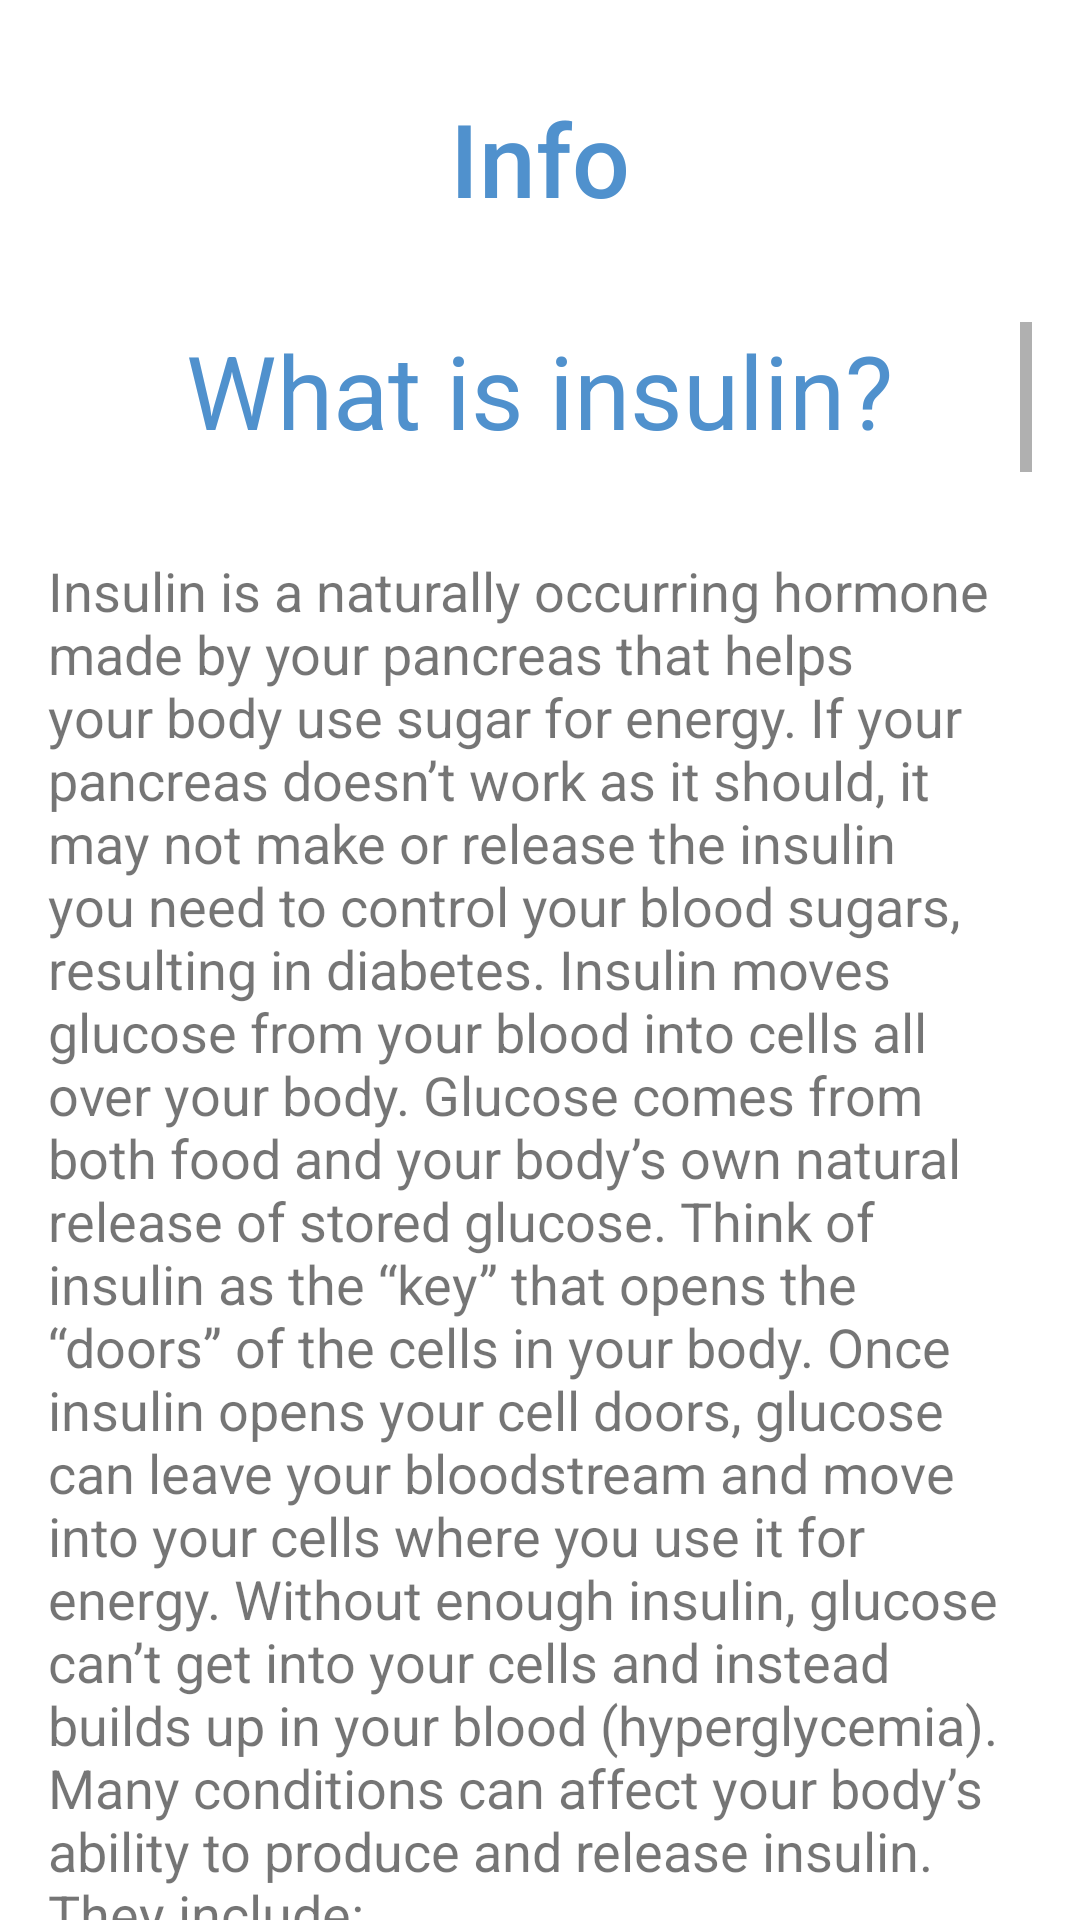

Reconstruct the res/layout file that produces this screen, plus the resources it refers to.
<!-- AndroidManifest.xml: application theme Theme.InsulinTracker -->
<!-- res/layout/fragment_info.xml -->
<?xml version="1.0" encoding="utf-8"?>
<androidx.constraintlayout.widget.ConstraintLayout xmlns:android="http://schemas.android.com/apk/res/android"
    xmlns:app="http://schemas.android.com/apk/res-auto"
    xmlns:tools="http://schemas.android.com/tools"
    android:layout_width="match_parent"
    android:layout_height="match_parent"
    android:background="@color/background_color"
    android:backgroundTint="@color/background_color"
    tools:context=".fragments.InfoFragment">

    
    <TextView
        android:id="@+id/infoTitle"
        android:layout_width="wrap_content"
        android:layout_height="wrap_content"
        android:layout_marginTop="30dp"
        android:fontFamily="sans-serif-medium"
        android:text="Info"
        android:textColor="@color/dBlue"
        android:textSize="34sp"
        app:layout_constraintEnd_toEndOf="parent"
        app:layout_constraintStart_toStartOf="parent"
        app:layout_constraintTop_toTopOf="parent" />
    <ScrollView
        android:layout_marginTop="32dp"
        android:layout_width="match_parent"
        android:layout_height="0dp"
        app:layout_constraintBottom_toBottomOf="parent"
        app:layout_constraintEnd_toEndOf="parent"
        app:layout_constraintStart_toStartOf="parent"
        android:paddingHorizontal="16dp"
        app:layout_constraintTop_toBottomOf="@+id/infoTitle">
    <LinearLayout
        android:layout_width="match_parent"
        android:layout_height="match_parent"
        android:orientation="vertical"
        >
        <TextView
            android:layout_width="wrap_content"
            android:layout_height="wrap_content"
            android:layout_gravity="center_horizontal"
            android:textSize="34sp"
            android:textColor="@color/dBlue"
            android:text="@string/q1_title"/>
        <Space
            android:layout_width="match_parent"
            android:layout_height="32dp"/>
        <TextView
            android:layout_width="wrap_content"
            android:layout_height="wrap_content"
            android:layout_gravity="center_horizontal"
            android:textSize="18sp"
            android:text="@string/q1_answer"
            />
        <Space
            android:layout_width="match_parent"
            android:layout_height="32dp"/>
        <TextView
            android:layout_width="wrap_content"
            android:layout_height="wrap_content"
            android:layout_gravity="center_horizontal"
            android:textSize="34sp"
            android:textColor="@color/dBlue"
            android:text="@string/q2_title"/>
        <Space
            android:layout_width="match_parent"
            android:layout_height="32dp"/>
        <TextView
            android:layout_width="wrap_content"
            android:layout_height="wrap_content"
            android:layout_gravity="center_horizontal"
            android:textSize="18sp"
            android:text="@string/q2_answer"
            />
        <ImageView
            android:layout_width="wrap_content"
            android:layout_height="wrap_content"
            android:src="@drawable/picture1"/>
        <TextView
            android:layout_width="wrap_content"
            android:layout_height="wrap_content"
            android:layout_gravity="center_horizontal"
            android:textSize="34sp"
            android:textColor="@color/dBlue"
            android:text="@string/q3_title"/>
        <Space
            android:layout_width="match_parent"
            android:layout_height="32dp"/>
        <TextView
            android:layout_width="wrap_content"
            android:layout_height="wrap_content"
            android:layout_gravity="center_horizontal"
            android:textSize="18sp"
            android:text="@string/q3_answer" />
        <Space
            android:layout_width="match_parent"
            android:layout_height="32dp"/>
        <TextView
            android:layout_width="wrap_content"
            android:layout_height="wrap_content"
            android:layout_gravity="center_horizontal"
            android:textSize="34sp"
            android:textColor="@color/dBlue"
            android:text="@string/q4_title"/>
        <Space
            android:layout_width="match_parent"
            android:layout_height="32dp"/>
        <TextView
            android:layout_width="wrap_content"
            android:layout_height="wrap_content"
            android:layout_gravity="center_horizontal"
            android:textSize="18sp"
            android:text="A measurement of blood sugar called postprandial glycemia, which has been linked with heart disease risk, averaged 12 percent lower when study participants took a walk after eating, compared with those who exercised at other times. The largest drop in postprandial glycemia, 22 percent, was achieved by walking after dinner, the study authors found.  &quot;If you have type 2 diabetes, there is a guideline to be active for at least 150 minutes a week,&quot; said study author Andrew Reynolds, a researcher at the University of Otago, in New Zealand. But, he added, &quot;the benefits we observed due to physical activity after meals suggest that current guidelines should be amended to specify after-meal activity, particularly when meals contain a substantial amount of carbohydrates,&quot; he said. &quot;Consider walking after you eat as part of your daily routine,&quot; he added.
Another study, which was led by Andrea Smith, who's with the Health Behavior Research Center at University College London, specificized the amount of exercising time and its effect on health as following: The researchers found that those who exercised at least 150 minutes a week had a 26 percent lower risk of developing type 2 diabetes. The results also suggested that exercising more than the recommended 150 minutes had even greater benefits in reducing the risk of diabetes, cutting it by more than half.
"/>
        <TextView
            android:layout_width="wrap_content"
            android:layout_height="wrap_content"
            android:layout_gravity="center_horizontal"
            android:textSize="34sp"
            android:textColor="@color/dBlue"
            android:text="@string/q5_title"/>
        <Space
            android:layout_width="match_parent"
            android:layout_height="32dp"/>
        <TextView
            android:layout_width="wrap_content"
            android:layout_height="wrap_content"
            android:layout_gravity="center_horizontal"
            android:textSize="18sp"
            android:text="@string/q5_answer" />
        <Space
            android:layout_width="match_parent"
            android:layout_height="32dp"/>
        <TextView
            android:layout_width="wrap_content"
            android:layout_height="wrap_content"
            android:layout_gravity="center_horizontal"
            android:textSize="34sp"
            android:textColor="@color/dBlue"
            android:text="@string/q6_title"/>
        <Space
            android:layout_width="match_parent"
            android:layout_height="32dp"/>
        <TextView
            android:layout_width="wrap_content"
            android:layout_height="wrap_content"
            android:layout_gravity="center_horizontal"
            android:textSize="18sp"
            android:text="@string/q6_answer" />
    </LinearLayout>
    </ScrollView>

</androidx.constraintlayout.widget.ConstraintLayout>
<!-- resources referenced by this layout -->
<resources>
  <color name="background_color">#fff</color>
  <color name="dBlue">#5091CD</color>
  <string name="q1_title">What is insulin?</string>
  <string name="q2_answer">The insulin index – a measure used to quantify the typical insulin response to various foods. Insulin indexes are scaled relative to white bread, while glycemic index scores nowadays are usually scaled with respect to pure glucose. The insulin index compares foods in amounts with equal overall caloric content (240 kcal or 1000 kJ). Here you can see a little example, that shows the differences:</string>
  <string name="q2_title">Insulin index = glycemic index?</string>
  <string name="q3_answer">The insulin index can be more useful than either the glycemic index or the glycemic load because certain foods, such as lean meats, cause an insulin response despite the fact that they contain very low amounts of carbohydrates. In type 2 diabetes, the cells of the body become resistant to the effects of insulin as the receptors which bind to the hormone become less sensitive to insulin concentrations resulting in hyperinsulinemia and disturbances in insulin release. With a reduced response to insulin, the beta cells of the pancreas secrete increasing amounts of insulin in response to the continued high blood glucose levels resulting in hyperinsulinemia. In insulin resistant tissues, a threshold concentration of insulin is reached causing the cells to uptake glucose and therefore decreases blood glucose levels. Studies have shown that the high levels of insulin resulting from insulin resistance might enhance insulin resistance. With that being sad, it is important to take a closer look at the insulin level, so it won’t be stayed high all the time and the hyperinsulinemia could be (mostly) prevented.</string>
  <string name="q3_title">Why is insulin index important?</string>
  <string name="q4_title">Why does physical activity have a high importance in controlling your insulin level?</string>
  <string name="q5_answer">Type 2 diabetes is a common condition that causes the level of sugar (glucose) in the blood to become too high. It\'s caused by problems with a chemical in the body (hormone) called insulin. It\'s often linked to being overweight or inactive, or having a family history of type 2 diabetes. There\'s nothing you cannot eat if you have type 2 diabetes, but you\'ll have to limit certain foods. You should:  eat a wide range of foods – including fruit, vegetables and some starchy foods like pasta  keep sugar, fat and salt to a minimum  eat breakfast, lunch and dinner every day – do not skip meals Many people have type 2 diabetes without realising. This is because symptoms do not necessarily make you feel unwell. Symptoms of type 2 diabetes include: \n • peeing more than usual, particularly at night \n • feeling thirsty all the time \n • feeling very tired \n • losing weight without trying to \n • itching around your penis or vagina, or repeatedly getting thrush \n • cuts or wounds taking longer to heal \n • blurred vision You\'re more at risk of developing type 2 diabetes if you: \n • are over 40 (or 25 for south Asian people) \n • have a close relative with diabetes (such as a parent, brother or sister) \n • are overweight or obese \n • are of Asian, African-Caribbean or black African origin (even if you were born in the UK)</string>
  <string name="q5_title">What is type 2 diabetes?</string>
  <string name="q6_title">What is insulin resistance syndrome?</string>
  <color name="purple_500">#FF6200EE</color>
  <color name="purple_700">#FF3700B3</color>
  <color name="white">#FFFFFFFF</color>
  <color name="teal_200">#FF03DAC5</color>
  <color name="teal_700">#FF018786</color>
  <color name="black">#FF000000</color>
</resources>
